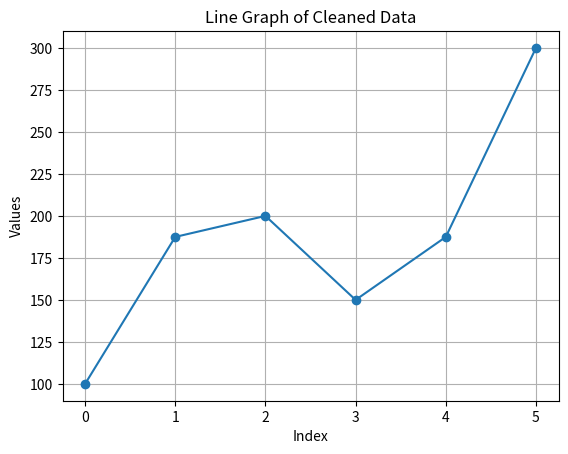
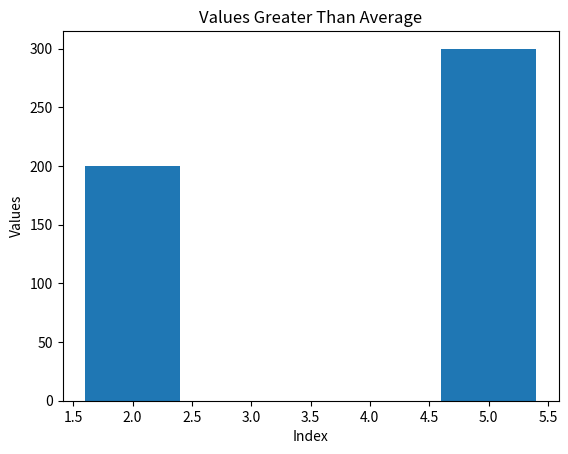

These charts were generated, in order, by the following Python code:
import numpy as np
import pandas as pd
import matplotlib.pyplot as plt
data = np.array([100, np.nan, 200, 150, np.nan, 300])
series = pd.Series(data)
print(series)
# Calculate mean (ignores NaN automatically)
mean_value = series.mean()

# Replace NaN with mean
cleaned_series = series.fillna(mean_value)

print("Mean value:", mean_value)
print(cleaned_series)
# Line graph
cleaned_series.plot(marker='o')

plt.title("Line Graph of Cleaned Data")
plt.xlabel("Index")
plt.ylabel("Values")
plt.grid(True)

plt.show()
# Filter values greater than average
above_avg = cleaned_series[cleaned_series > mean_value]

# Bar chart
plt.bar(above_avg.index, above_avg.values)

plt.title("Values Greater Than Average")
plt.xlabel("Index")
plt.ylabel("Values")

plt.show()
